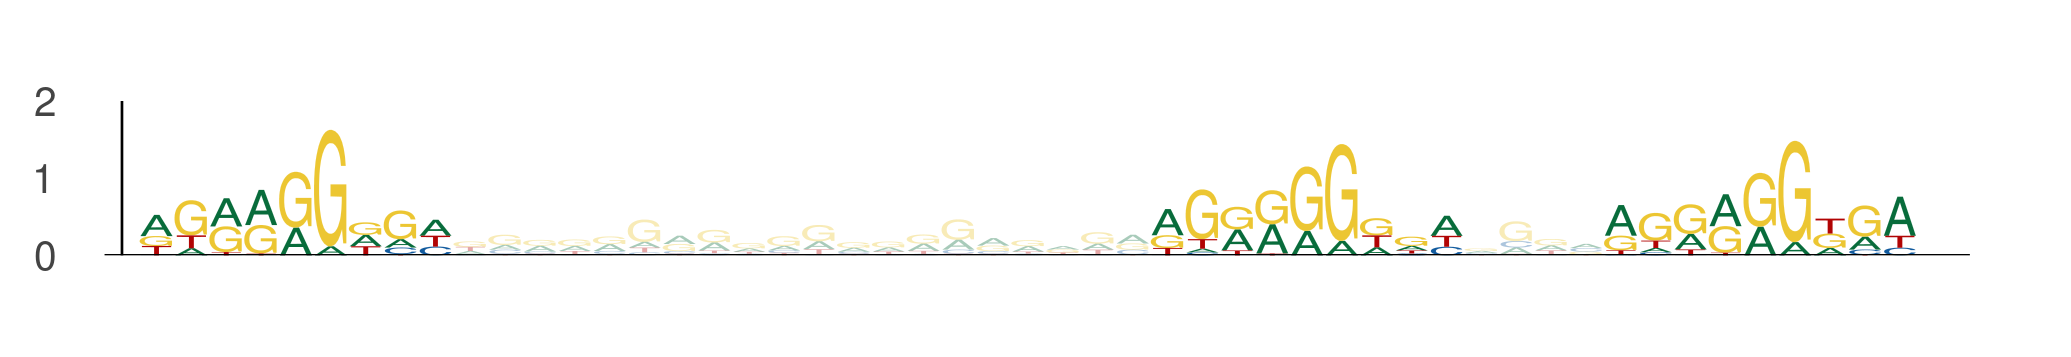

The file beside this chart, header and first rows:
seq_index, start_position, end_position, is_reversed_complement
4671, 59, 68, 0
4671, 88, 97, 0
4671, 101, 110, 0
4671, 52, 61, 0
4671, 81, 90, 0
4671, 94, 103, 0
1864, 81, 90, 0
1864, 110, 119, 0
1864, 123, 132, 0
3860, 56, 65, 0
3860, 85, 94, 0
3860, 98, 107, 0
5674, 15, 24, 0
5674, 44, 53, 0
5674, 57, 66, 0
5035, 56, 65, 0
5035, 85, 94, 0
5035, 98, 107, 0
4962, 39, 48, 0
4962, 68, 77, 0
4962, 81, 90, 0
1996, 52, 61, 0
1996, 81, 90, 0
1996, 94, 103, 0
4248, 39, 48, 0
4248, 68, 77, 0
4248, 81, 90, 0
4927, 52, 61, 0
4927, 81, 90, 0
4927, 94, 103, 0
4112, 86, 95, 0
4112, 115, 124, 0
4112, 128, 137, 0
2897, 8, 17, 0
2897, 37, 46, 0
2897, 50, 59, 0
1670, 26, 35, 0
1670, 55, 64, 0
1670, 68, 77, 0
1618, 39, 48, 0
1618, 68, 77, 0
1618, 81, 90, 0
1319, 61, 70, 0
1319, 90, 99, 0
1319, 103, 112, 0
2541, 81, 90, 0
2541, 110, 119, 0
2541, 123, 132, 0
5103, 89, 98, 0
5103, 118, 127, 0
5103, 131, 140, 0
5103, 88, 97, 0
5103, 117, 126, 0
5103, 130, 139, 0
3943, 39, 48, 0
3943, 68, 77, 0
3943, 81, 90, 0
4505, 39, 48, 0
4505, 68, 77, 0
4505, 81, 90, 0
... 147 more rows
